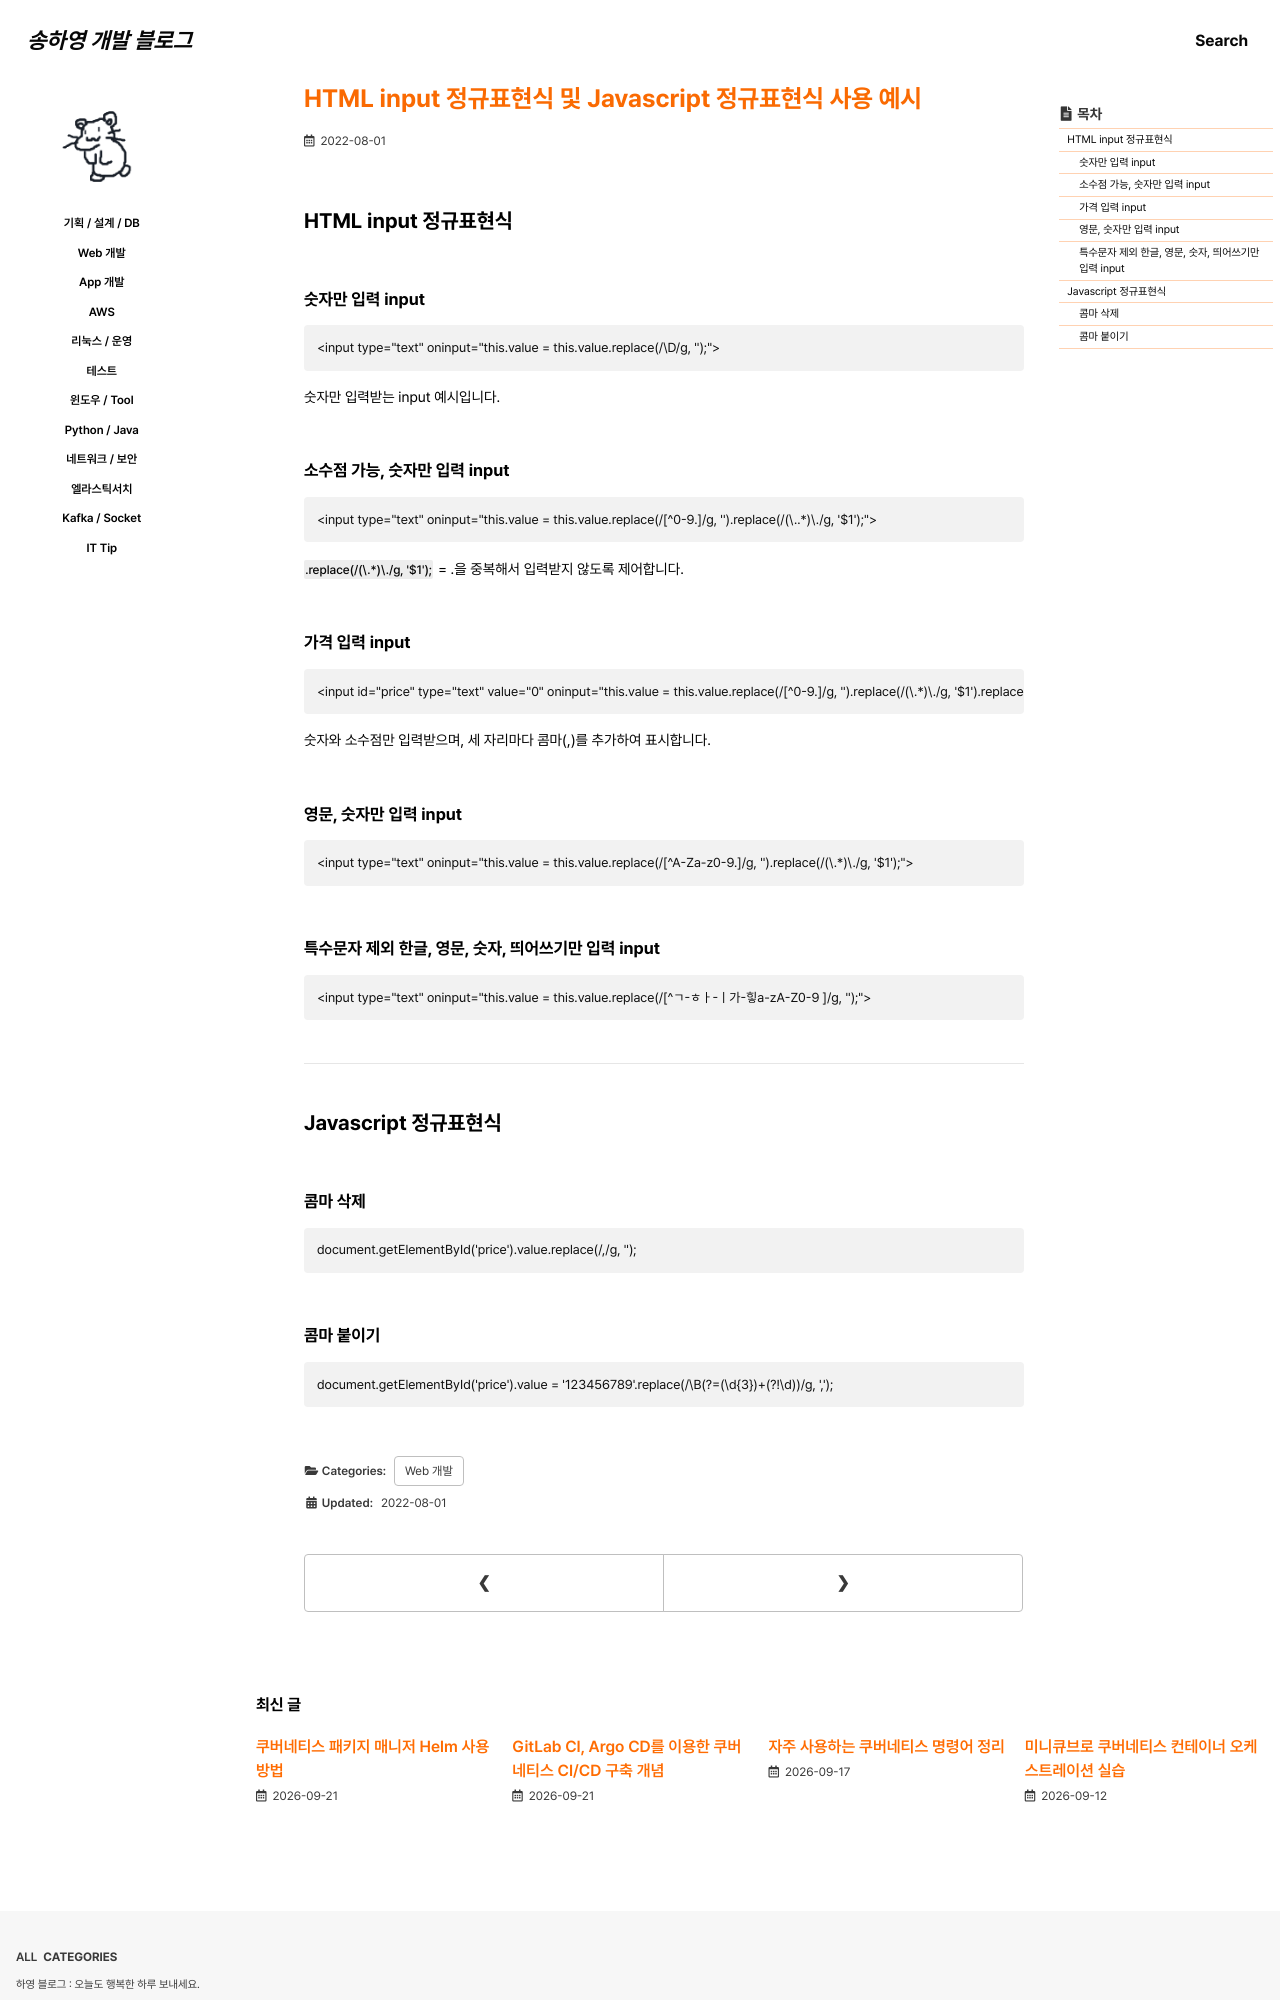

repository: 0songha0/0songha0.github.io · page: web-dev/2022-08-01-1.html · generator: jekyll

---
title: "HTML input 정규표현식 및 Javascript 정규표현식 사용 예시"
excerpt: ""

categories:
   - web-dev
tags:
  - []

permalink: /web-dev/2022-08-01-1

toc: true
toc_sticky: true
 
date: 2022-08-01
last_modified_at: 2022-08-01
---

## HTML input 정규표현식

### 숫자만 입력 input
```
<input type="text" oninput="this.value = this.value.replace(/\D/g, '');">
```
숫자만 입력받는 input 예시입니다.

### 소수점 가능, 숫자만 입력 input
```
<input type="text" oninput="this.value = this.value.replace(/[^0-9.]/g, '').replace(/(\..*)\./g, '$1');">
```
`.replace(/(\.*)\./g, '$1');` = .을 중복해서 입력받지 않도록 제어합니다.

### 가격 입력 input
```
<input id="price" type="text" value="0" oninput="this.value = this.value.replace(/[^0-9.]/g, '').replace(/(\.*)\./g, '$1').replace(/\B(?=(\d{3})+(?!\d))/g, ',');">
```
숫자와 소수점만 입력받으며, 세 자리마다 콤마(,)를 추가하여 표시합니다.

### 영문, 숫자만 입력 input
```
<input type="text" oninput="this.value = this.value.replace(/[^A-Za-z0-9.]/g, '').replace(/(\.*)\./g, '$1');">
```

### 특수문자 제외 한글, 영문, 숫자, 띄어쓰기만 입력 input
```
<input type="text" oninput="this.value = this.value.replace(/[^ㄱ-ㅎㅏ-ㅣ가-힣a-zA-Z0-9 ]/g, '');">
```

---

## Javascript 정규표현식

### 콤마 삭제
```
document.getElementById('price').value.replace(/,/g, '');
```
